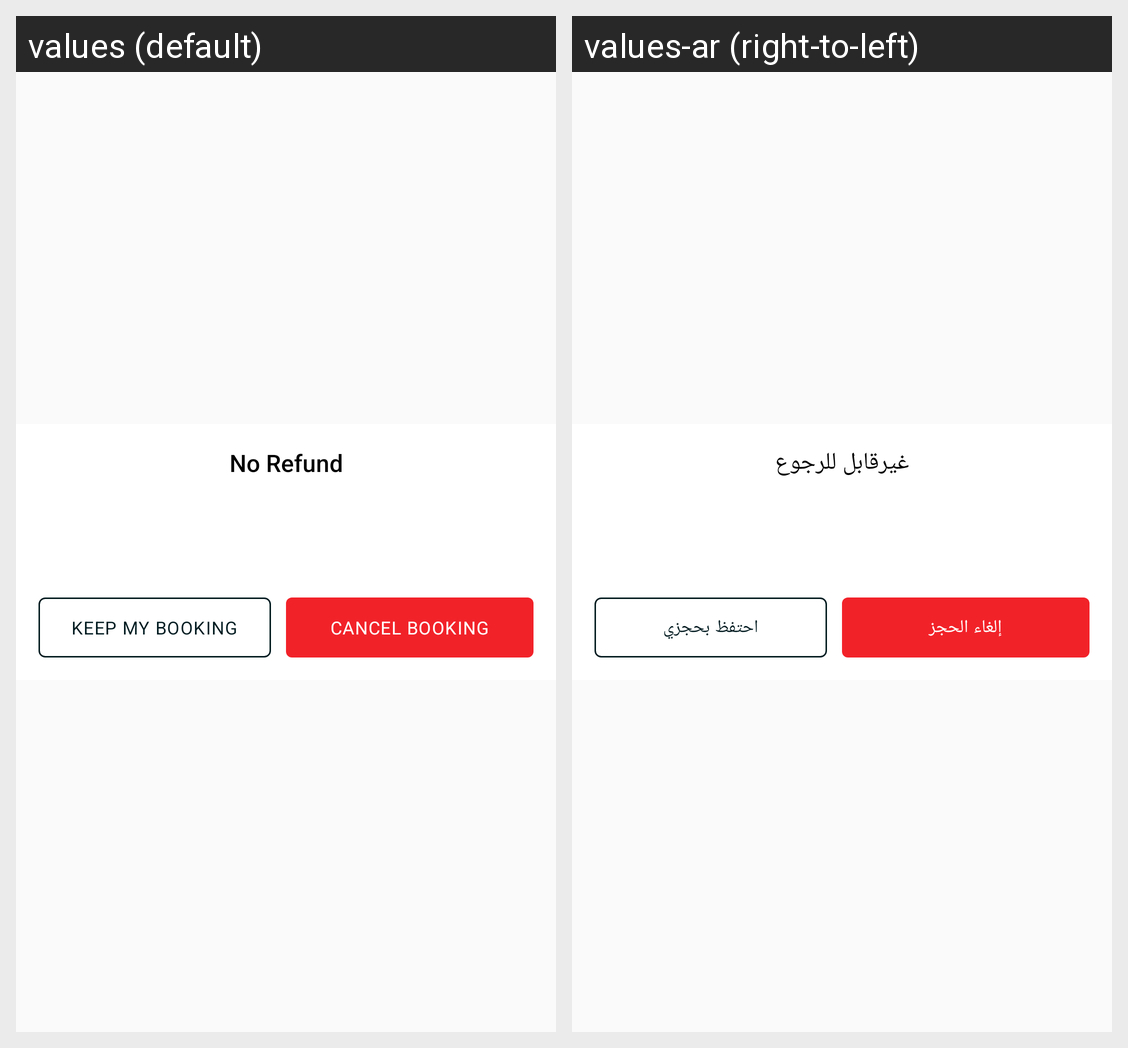

Strings drawn on this Android screen and how each of the app's shown locales translates them:
Android screen res/layout/view_cancel_booking_dialog.xml rendered under 2 locales, left to right: values (default), values-ar (right-to-left). Device: Nexus 5 (rendered at 1080×1920; each locale shown at half size, 540×960, under a caption strip naming it); theme AppTheme.
Strings drawn on this screen, with the default value and each locale's value (text and hints the layout hard-codes, and strings that could not be matched under every locale, appear in the picture but are not listed):

no_refund
  values: No Refund
  values-ar: غيرقابل للرجوع

no_thank
  values: Keep my booking
  values-ar: احتفظ بحجزي

cancel_class
  values: Cancel booking
  values-ar: إلغاء الحجز
